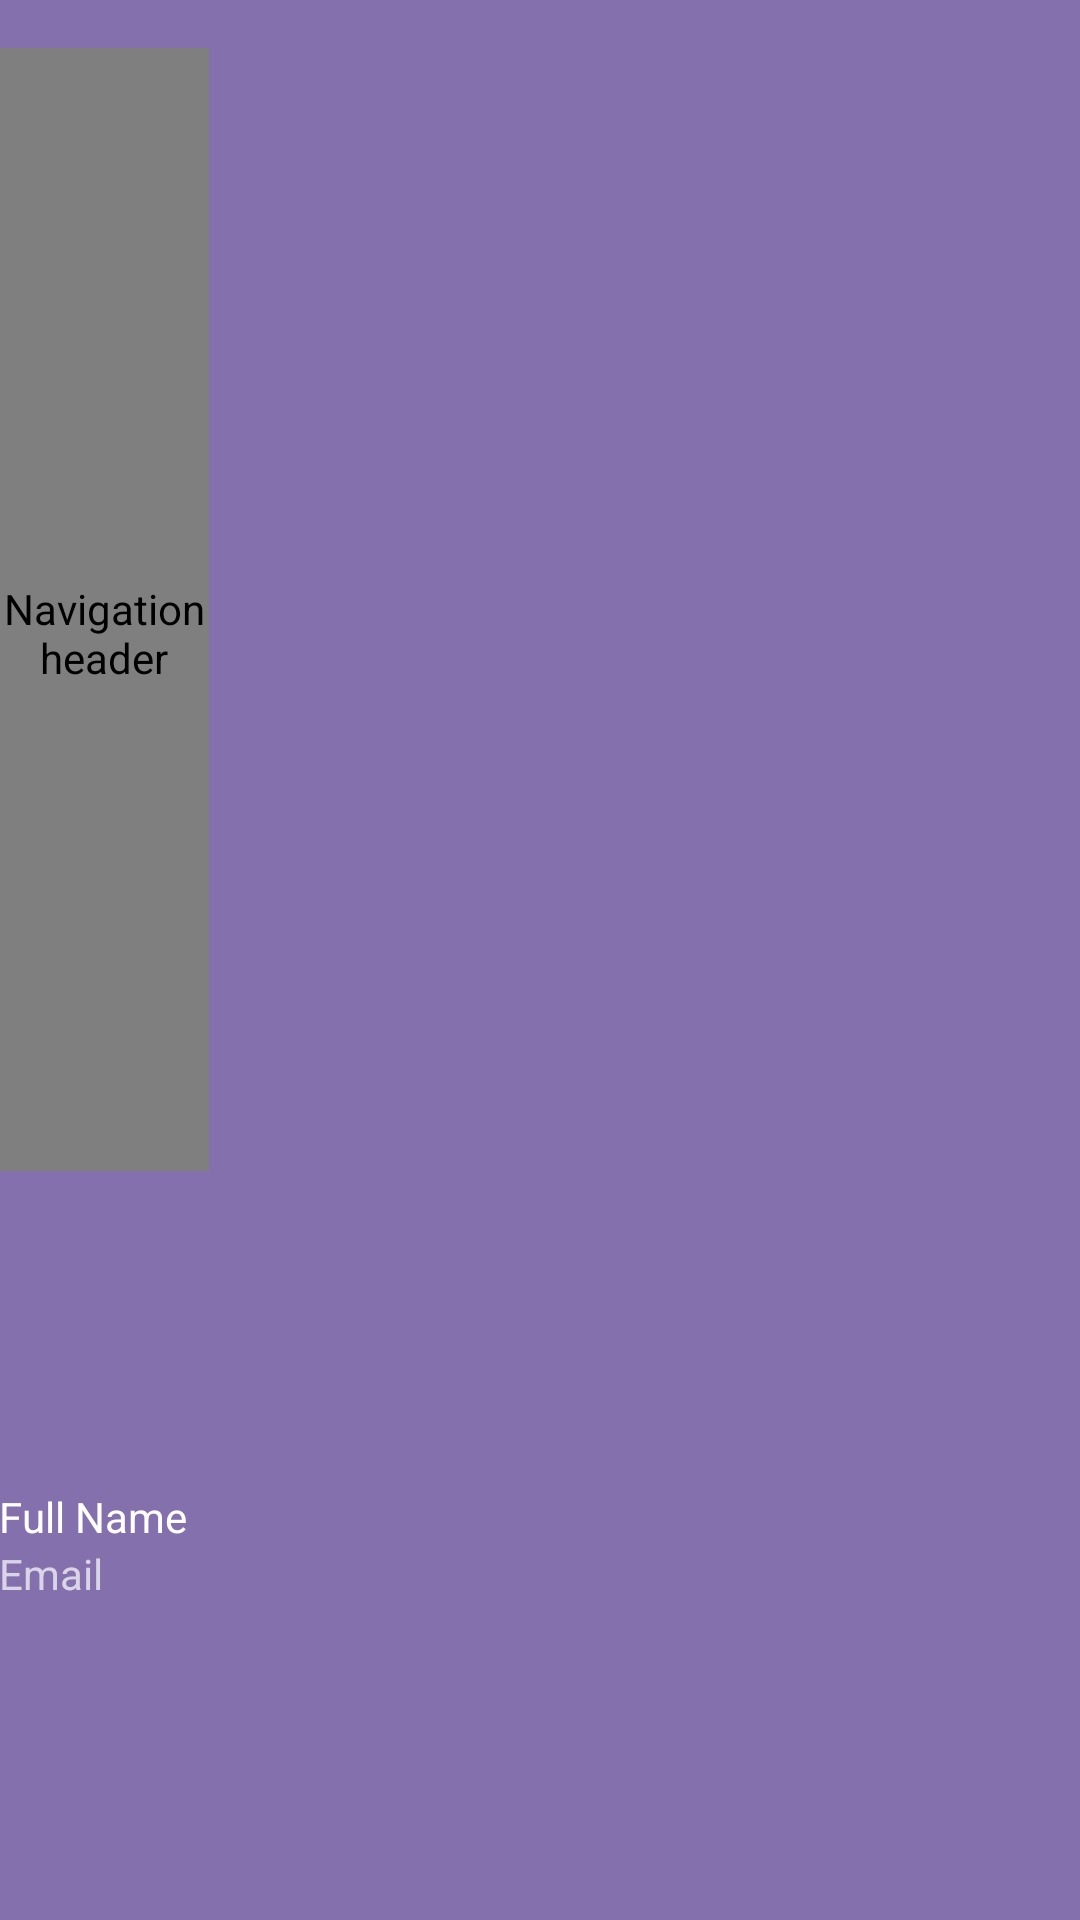

The Android layout XML behind this screen, and the referenced resources:
<!-- AndroidManifest.xml: application theme Theme.Drawer -->
<!-- res/layout/nav_header_main.xml -->
<?xml version="1.0" encoding="utf-8"?>
<LinearLayout xmlns:android="http://schemas.android.com/apk/res/android"
    xmlns:app="http://schemas.android.com/apk/res-auto"
    android:layout_width="match_parent"
    android:layout_height="@dimen/nav_header_height"
    android:background="@color/purple_700"
    android:gravity="bottom|left"
    android:orientation="vertical"
    android:paddingLeft="@dimen/activity_horizontal_margin"
    android:paddingTop="@dimen/activity_vertical_margin"
    android:paddingRight="@dimen/activity_horizontal_margin"
    android:theme="@style/ThemeOverlay.AppCompat.Dark">

    <de.hdodenhof.circleimageview.CircleImageView
        android:id="@+id/nav_header_profile_img"
        android:layout_width="70dp"
        android:layout_height="0dp"
        android:layout_gravity="start"
        android:layout_marginTop="16dp"
        android:layout_weight="3"
        android:contentDescription="@string/nav_header_desc"
        android:gravity="start"
        android:paddingTop="16dp"
        app:srcCompat="@mipmap/ic_user_yellow_round" />

    <TextView
        android:id="@+id/nav_head_full_name"
        android:layout_width="wrap_content"
        android:layout_height="0dp"
        android:layout_weight="1"
        android:gravity="bottom"
        android:text="@string/full_name"
        android:textAppearance="@style/TextAppearance.AppCompat.Body1" />

    <TextView
        android:id="@+id/nav_header_email"
        android:layout_width="wrap_content"
        android:layout_height="0dp"
        android:layout_weight="1"
        android:text="@string/email" />
</LinearLayout>
<!-- resources referenced by this layout -->
<resources>
  <color name="purple_700">#8370AD</color>
  <!-- mipmap ic_user_yellow_round (mipmap-anydpi-v26) -->
  <?xml version="1.0" encoding="utf-8"?>
  <adaptive-icon xmlns:android="http://schemas.android.com/apk/res/android">
      <background android:drawable="@color/ic_user_yellow_background"/>
      <foreground android:drawable="@mipmap/ic_user_yellow_foreground"/>
  </adaptive-icon>
  <string name="email">Email</string>
  <string name="full_name">Full Name</string>
  <string name="nav_header_desc">Navigation header</string>
  <style name="Theme.Drawer" parent="Theme.MaterialComponents.DayNight.DarkActionBar">
          
          <item name="colorPrimary">@color/purple_700</item>
          <item name="colorPrimaryVariant">@color/purple_500</item>
          <item name="colorOnPrimary">@color/white</item>
          
          <item name="colorSecondary">@color/purple_700</item>
          <item name="colorSecondaryVariant">@color/purple_500</item>
          <item name="colorOnSecondary">@color/black</item>
          
          <item name="android:statusBarColor" tools:targetApi="l">?attr/colorPrimaryVariant</item>
          
      </style>
  <color name="ic_user_yellow_background">#9EFF9800</color>
  <color name="purple_500">#614A92</color>
  <color name="white">#FFFFFFFF</color>
  <color name="black">#FF000000</color>
</resources>
